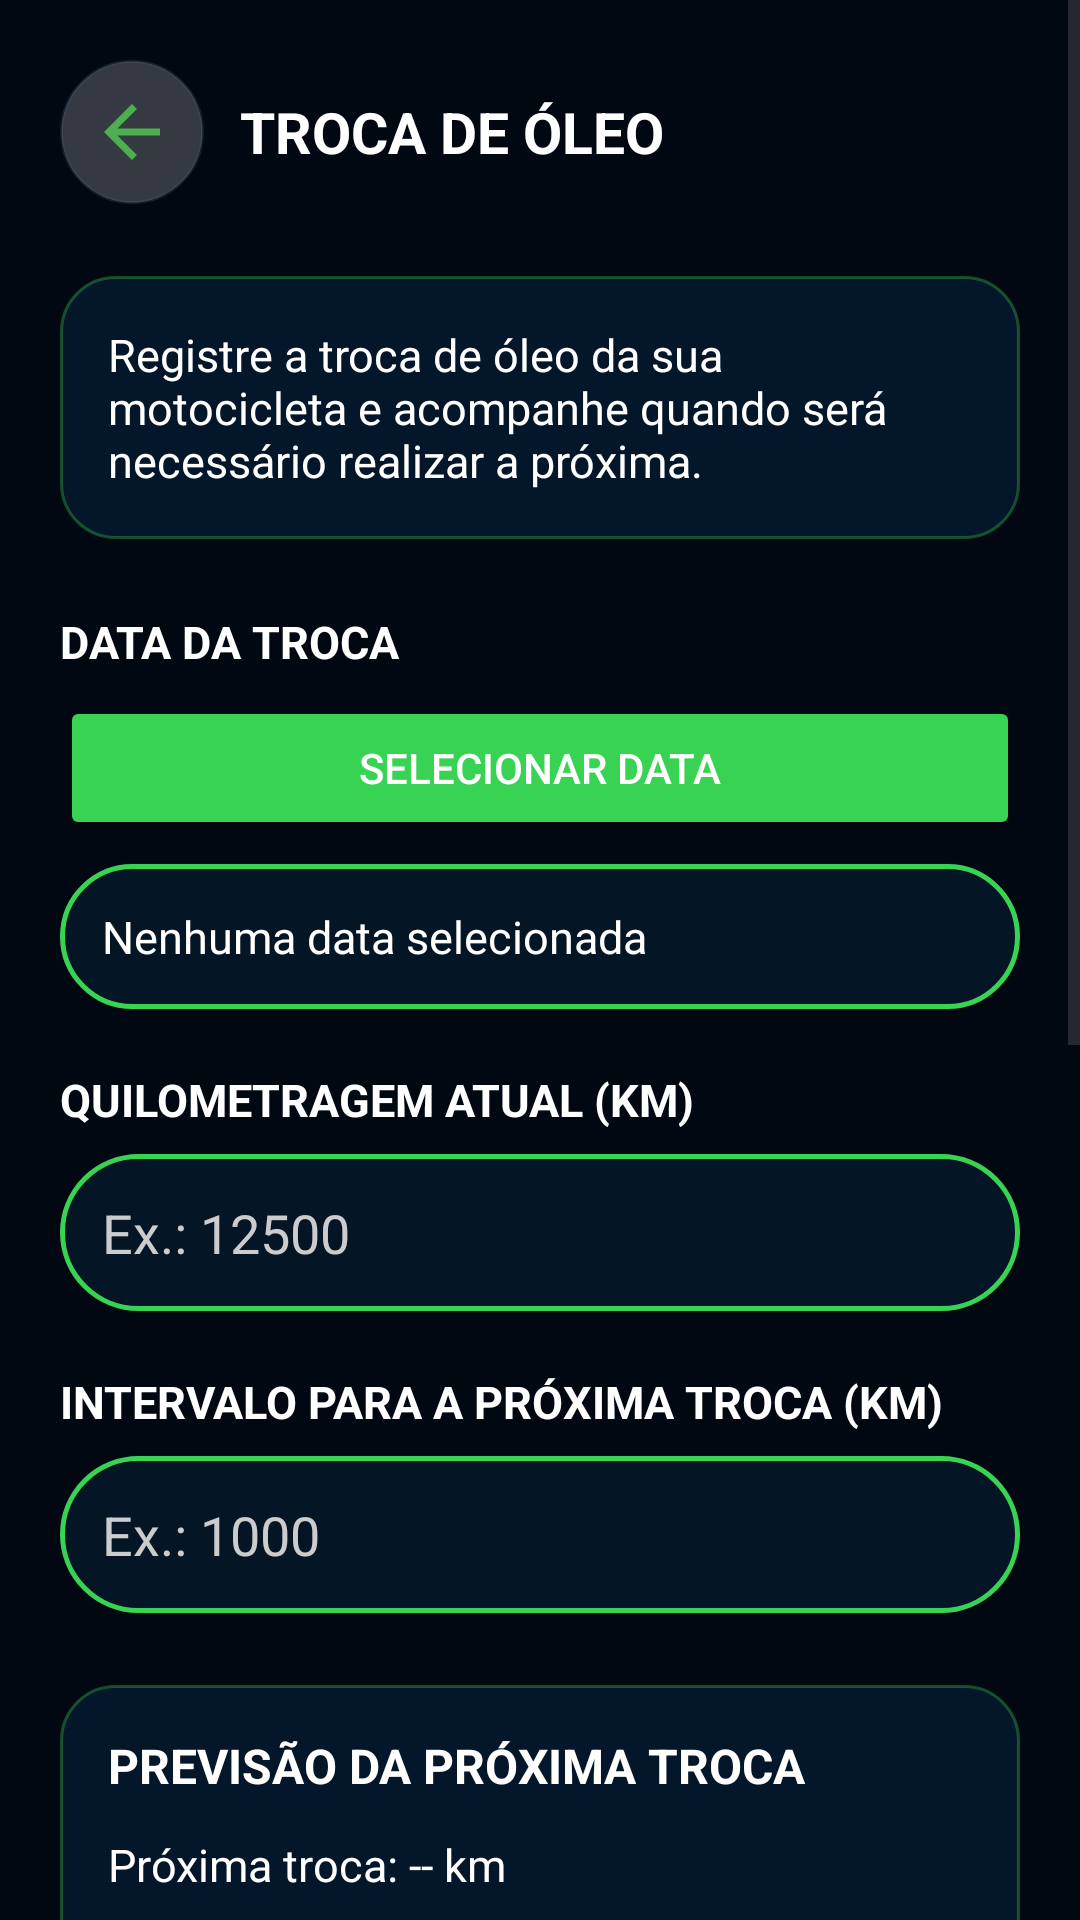

Android layout source for this screen:
<!-- AndroidManifest.xml: application theme Theme.MotoCare -->
<!-- res/layout/activity_troca_oleo.xml -->
<?xml version="1.0" encoding="utf-8"?>
<ScrollView
    xmlns:android="http://schemas.android.com/apk/res/android"
    android:layout_width="match_parent"
    android:layout_height="match_parent"
    android:background="@drawable/motocare_road_background"
    android:fillViewport="true">

    <LinearLayout
        android:layout_width="match_parent"
        android:layout_height="wrap_content"
        android:orientation="vertical"
        android:padding="20dp">

        
        <LinearLayout
            android:layout_width="match_parent"
            android:layout_height="wrap_content"
            android:gravity="center_vertical"
            android:orientation="horizontal">

            <ImageView
                android:id="@+id/btnVoltarTrocaOleo"
                android:layout_width="48dp"
                android:layout_height="48dp"
                android:background="@drawable/bg_button_icon"
                android:contentDescription="Voltar"
                android:padding="10dp"
                android:src="@drawable/ic_voltar" />

            <TextView
                android:layout_width="0dp"
                android:layout_height="wrap_content"
                android:layout_marginStart="12dp"
                android:layout_weight="1"
                android:text="TROCA DE ÓLEO"
                android:textColor="@color/white"
                android:textSize="19sp"
                android:textStyle="bold" />

        </LinearLayout>

        
        <LinearLayout
            android:layout_width="match_parent"
            android:layout_height="wrap_content"
            android:layout_marginTop="24dp"
            android:background="@drawable/bg_card_motocare"
            android:orientation="vertical"
            android:padding="16dp">

            <TextView
                android:layout_width="match_parent"
                android:layout_height="wrap_content"
                android:text="Registre a troca de óleo da sua motocicleta e acompanhe quando será necessário realizar a próxima."
                android:textColor="@color/white"
                android:textSize="15sp" />

        </LinearLayout>



        
        <TextView
            android:layout_width="match_parent"
            android:layout_height="wrap_content"
            android:layout_marginTop="24dp"
            android:text="DATA DA TROCA"
            android:textColor="@color/white"
            android:textSize="15sp"
            android:textStyle="bold" />

        <Button
            android:id="@+id/btnSelecionarData"
            android:layout_width="match_parent"
            android:layout_height="wrap_content"
            android:layout_marginTop="8dp"
            android:backgroundTint="@color/success"
            android:text="SELECIONAR DATA"
            android:textColor="@color/white" />

        <TextView
            android:id="@+id/txtDataSelecionada"
            android:layout_width="match_parent"
            android:layout_height="wrap_content"
            android:layout_marginTop="8dp"
            android:background="@drawable/bg_card_action"
            android:padding="14dp"
            android:text="Nenhuma data selecionada"
            android:textColor="@color/white"
            android:textSize="15sp" />

        
        <TextView
            android:layout_width="match_parent"
            android:layout_height="wrap_content"
            android:layout_marginTop="20dp"
            android:text="QUILOMETRAGEM ATUAL (KM)"
            android:textColor="@color/white"
            android:textSize="15sp"
            android:textStyle="bold" />

        <EditText
            android:id="@+id/edtQuilometragem"
            android:layout_width="match_parent"
            android:layout_height="wrap_content"
            android:layout_marginTop="8dp"
            android:background="@drawable/bg_card_action"
            android:hint="Ex.: 12500"
            android:inputType="number"
            android:padding="14dp"
            android:textColor="@color/white"
            android:textColorHint="#CCCCCC" />

        
        <TextView
            android:layout_width="match_parent"
            android:layout_height="wrap_content"
            android:layout_marginTop="20dp"
            android:text="INTERVALO PARA A PRÓXIMA TROCA (KM)"
            android:textColor="@color/white"
            android:textSize="15sp"
            android:textStyle="bold" />

        <EditText
            android:id="@+id/edtIntervaloKm"
            android:layout_width="match_parent"
            android:layout_height="wrap_content"
            android:layout_marginTop="8dp"
            android:background="@drawable/bg_card_action"
            android:hint="Ex.: 1000"
            android:inputType="number"
            android:padding="14dp"
            android:textColor="@color/white"
            android:textColorHint="#CCCCCC" />

        
        <LinearLayout
            android:layout_width="match_parent"
            android:layout_height="wrap_content"
            android:layout_marginTop="24dp"
            android:background="@drawable/bg_card_motocare"
            android:orientation="vertical"
            android:padding="16dp">

            <TextView
                android:layout_width="match_parent"
                android:layout_height="wrap_content"
                android:text="PREVISÃO DA PRÓXIMA TROCA"
                android:textColor="@color/white"
                android:textSize="16sp"
                android:textStyle="bold" />

            <TextView
                android:id="@+id/txtPrevisaoKm"
                android:layout_width="match_parent"
                android:layout_height="wrap_content"
                android:layout_marginTop="12dp"
                android:text="Próxima troca: -- km"
                android:textColor="@color/white"
                android:textSize="15sp" />

            <TextView
                android:id="@+id/txtPrevisaoData"
                android:layout_width="match_parent"
                android:layout_height="wrap_content"
                android:layout_marginTop="8dp"
                android:text="Previsão por tempo: --"
                android:textColor="@color/white"
                android:textSize="15sp" />

        </LinearLayout>

        
        <Button
            android:id="@+id/btnSalvarTrocaOleo"
            android:layout_width="match_parent"
            android:layout_height="wrap_content"
            android:layout_marginTop="24dp"
            android:backgroundTint="@color/success"
            android:text="SALVAR TROCA DE ÓLEO"
            android:textColor="@color/white"
            android:textStyle="bold" />

        
        <Button
            android:id="@+id/btnVerHistoricoOleo"
            android:layout_width="match_parent"
            android:layout_height="wrap_content"
            android:layout_marginTop="20dp"
            android:backgroundTint="@color/success"
            android:text="VER HISTÓRICO DE TROCAS"
            android:textColor="@color/white"
            android:textStyle="bold" />

        <View
            android:layout_width="match_parent"
            android:layout_height="40dp" />

        
        <View
            android:layout_width="match_parent"
            android:layout_height="300dp"
            android:importantForAccessibility="no" />

    </LinearLayout>

</ScrollView>
<!-- resources referenced by this layout -->
<resources>
  <color name="success">#39D353</color>
  <color name="white">#FFFFFF</color>
  <!-- drawable bg_button_icon (drawable) -->
  <?xml version="1.0" encoding="utf-8"?>
  <shape xmlns:android="http://schemas.android.com/apk/res/android"
      android:shape="rectangle">
  
      <solid android:color="#33FFFFFF" />
  
      <stroke
          android:width="1dp"
          android:color="#335E7A91" />
  
      <corners android:radius="26dp" />
  
  </shape>
  <!-- drawable bg_card_action (drawable) -->
  <?xml version="1.0" encoding="utf-8"?>
  <shape xmlns:android="http://schemas.android.com/apk/res/android"
      android:shape="rectangle">
  
      <solid android:color="#CC061A2C" />
  
      <stroke
          android:width="1.5dp"
          android:color="@color/primary_green" />
  
      <corners android:radius="28dp" />
  
  </shape>
  <!-- drawable bg_card_motocare (drawable) -->
  <?xml version="1.0" encoding="utf-8"?>
  <shape xmlns:android="http://schemas.android.com/apk/res/android">
  
      <solid android:color="#CC061A30" />
  
      <corners android:radius="18dp" />
  
      <stroke
          android:width="1dp"
          android:color="#5539D353" />
  
  </shape>
  <!-- drawable ic_voltar (drawable) -->
  <vector xmlns:android="http://schemas.android.com/apk/res/android" android:autoMirrored="true" android:height="24dp" android:tint="#4CAF50" android:viewportHeight="24" android:viewportWidth="24" android:width="24dp">
        
      <path android:fillColor="@android:color/white" android:pathData="M20,11H7.83l5.59,-5.59L12,4l-8,8 8,8 1.41,-1.41L7.83,13H20v-2z"/>
      
  </vector>
  <style name="Theme.MotoCare" parent="Base.Theme.MotoCare" />
  <color name="primary_green">#39D353</color>
  <style name="Base.Theme.MotoCare" parent="Theme.Material3.DayNight.NoActionBar">
  
          
          <item name="colorPrimary">@color/primary</item>
          <item name="colorOnPrimary">@color/white</item>
  
          <item name="colorSecondary">@color/accent</item>
          <item name="colorOnSecondary">@color/white</item>
  
          
          <item name="android:colorBackground">@color/background</item>
          <item name="colorSurface">@color/surface</item>
  
          
          <item name="android:statusBarColor">@color/primary_dark</item>
  
          
          <item name="android:navigationBarColor">@color/primary</item>
  
      </style>
  <color name="primary">#061A30</color>
  <color name="accent">#39D353</color>
  <color name="background">#020811</color>
  <color name="surface">#061A30</color>
  <color name="primary_dark">#020811</color>
</resources>
